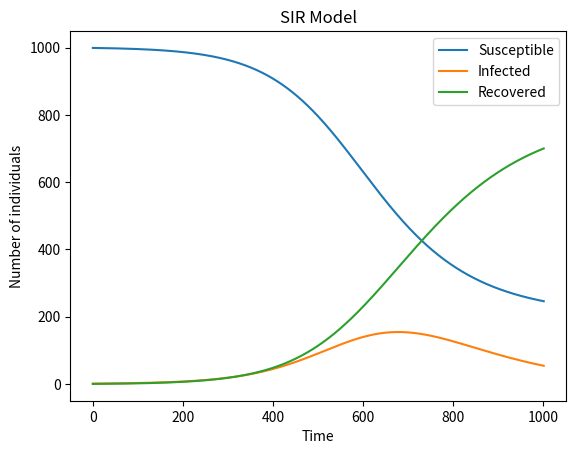

Reproduce this figure in Python.
import numpy as np
import matplotlib.pyplot as plt

def SIR_RK2(N, I0, R0, beta, gamma, t_max, dt):
    # Total population
    S0 = N - I0 - R0
    
    # Initial conditions
    S = [S0]
    I = [I0]
    R = [R0]
    
    # Time vector
    t = [0]
    
    # Run the simulation
    while t[-1] < t_max:
        # Calculate the derivatives
        dSdt = -beta * S[-1] * I[-1] / N
        dIdt = beta * S[-1] * I[-1] / N - gamma * I[-1]
        dRdt = gamma * I[-1]
        
        # Update the variables using RK2 method
        S_new = S[-1] + dt * dSdt
        I_new = I[-1] + dt * dIdt
        R_new = R[-1] + dt * dRdt
        
        # Append the new values to the lists
        S.append(S_new)
        I.append(I_new)
        R.append(R_new)
        
        # Increment the time
        t_new = t[-1] + dt
        t.append(t_new)
        
    # Return the results
    return S, I, R

# Parameters
N = 1000  # Total population
I0 = 1  # Initial number of infected individuals
R0 = 0  # Initial number of recovered individuals
beta = 0.2  # Infection rate
gamma = 0.1  # Recovery rate
T = 100  # Simulation time
dt = 0.1  # Time step

# Run the simulation
S, I, R = SIR_RK2(N, I0, R0, beta, gamma, T, dt)

# Plot the results
plt.plot(S, label='Susceptible')
plt.plot(I, label='Infected')
plt.plot(R, label='Recovered')
plt.xlabel('Time')
plt.ylabel('Number of individuals')
plt.title('SIR Model')
plt.legend()
plt.show()
